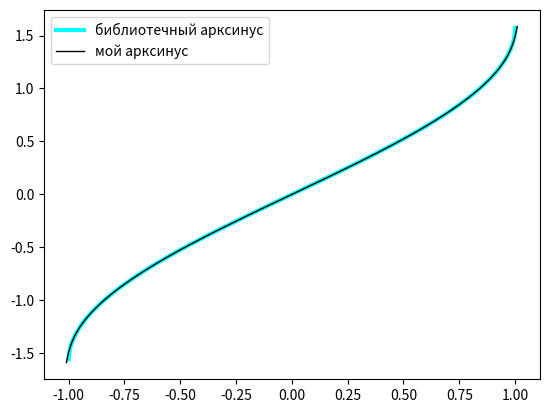

Python code for this plot:
import math
import matplotlib.pyplot as plt
import numpy as np

ITERATIONS = 100


def my_arcsin(x):  # считаем арксинус. эта функция подходит для -1<=x<=1
    """
    Вычисление Арксинуса при помощи частичного суммирования
    ряда Тейлора для окрестности 0
    эта функция подходит для -1<=x<=1
    """
    multiplier = 1
    partial_sum = x
    new_x = x
    for n in range(3, ITERATIONS, 2):
        multiplier *= (n - 2) / (n - 1)
        new_x = x ** n
        partial_sum += new_x / n * multiplier
    return partial_sum


help(math.asin)
help(my_arcsin)

print(math.asin(0.4))  # сравним значения
print(my_arcsin(0.4))

vs = np.vectorize(my_arcsin)
print(my_arcsin, vs)

angles = np.r_[-1.01:1.01:0.0001]
plt.plot(angles, np.arcsin(angles), linewidth=3.0, color='cyan', label='библиотечный арксинус')  # построим графики
plt.plot(angles, vs(angles), linewidth=1.0, color='black', label='мой арксинус')
plt.legend()
plt.show()
